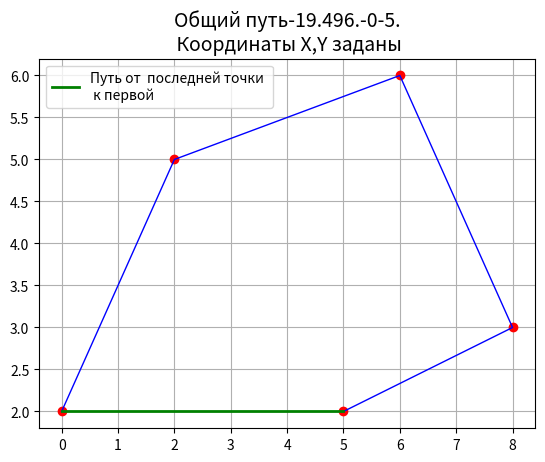

Here is the Python script that generated this plot:
"""Домашнее задание для курса "Основы Python". Переменные, условия и циклы"""

import matplotlib.pyplot as plt
import numpy as np
from numpy import sqrt

X = [0, 2, 5, 6, 8] # Координаты Х
Y = [2, 5, 2, 6, 3] # Координаты Y
n = len(X)

Road = []
RW = []
RIB = []
s = []

for ib in np.arange(0, n, 1):
    M = np.zeros([n, n])
    for i in np.arange(0, n, 1):
        for j in np.arange(0, n, 1):

            if i != j:
                M[i, j] = sqrt((X[i] - X[j]) ** 2 + (Y[i] - Y[j]) ** 2)
            else:
                M[i, j] = float('inf')
    way = [ib]
    for i in np.arange(1, n, 1):
        s = []
        for j in np.arange(0, n, 1):
            s.append(M[way[i - 1], j])
        way.append(s.index(min(s)))
        for j in np.arange(0, i, 1):
            M[way[i], way[j]] = float('inf')
            M[way[i], way[j]] = float('inf')
    S = sum([sqrt((X[way[i]] - X[way[i + 1]]) ** 2 + (Y[way[i]] - Y[way[i + 1]]) ** 2) for i in
             np.arange(0, n - 1, 1)]) + sqrt((X[way[n - 1]] - X[way[0]]) ** 2 + (Y[way[n - 1]] - Y[way[0]]) ** 2)
    Road.append(S)
    RW.append(way)
    RIB.append(ib)
S = min(Road)
way = RW[Road.index(min(Road))]
ib = RIB[Road.index(min(Road))]
X1 = [X[way[i]] for i in np.arange(0, n, 1)]
Y1 = [Y[way[i]] for i in np.arange(0, n, 1)]
#
plt.title('Общий путь-%s.-%i-%i.\n Координаты X,Y заданы' % (round(S, 3), ib, n), size=14)
plt.plot(X1, Y1, color='r', linestyle=' ', marker='o')
plt.plot(X1, Y1, color='b', linewidth=1)
X2 = [X[way[n - 1]], X[way[0]]]
Y2 = [Y[way[n - 1]], Y[way[0]]]
#
plt.plot(X2, Y2, color='g', linewidth=2, linestyle='-', label='Путь от  последней точки \n к первой')
plt.legend(loc='best')
plt.grid(True)
plt.show()
